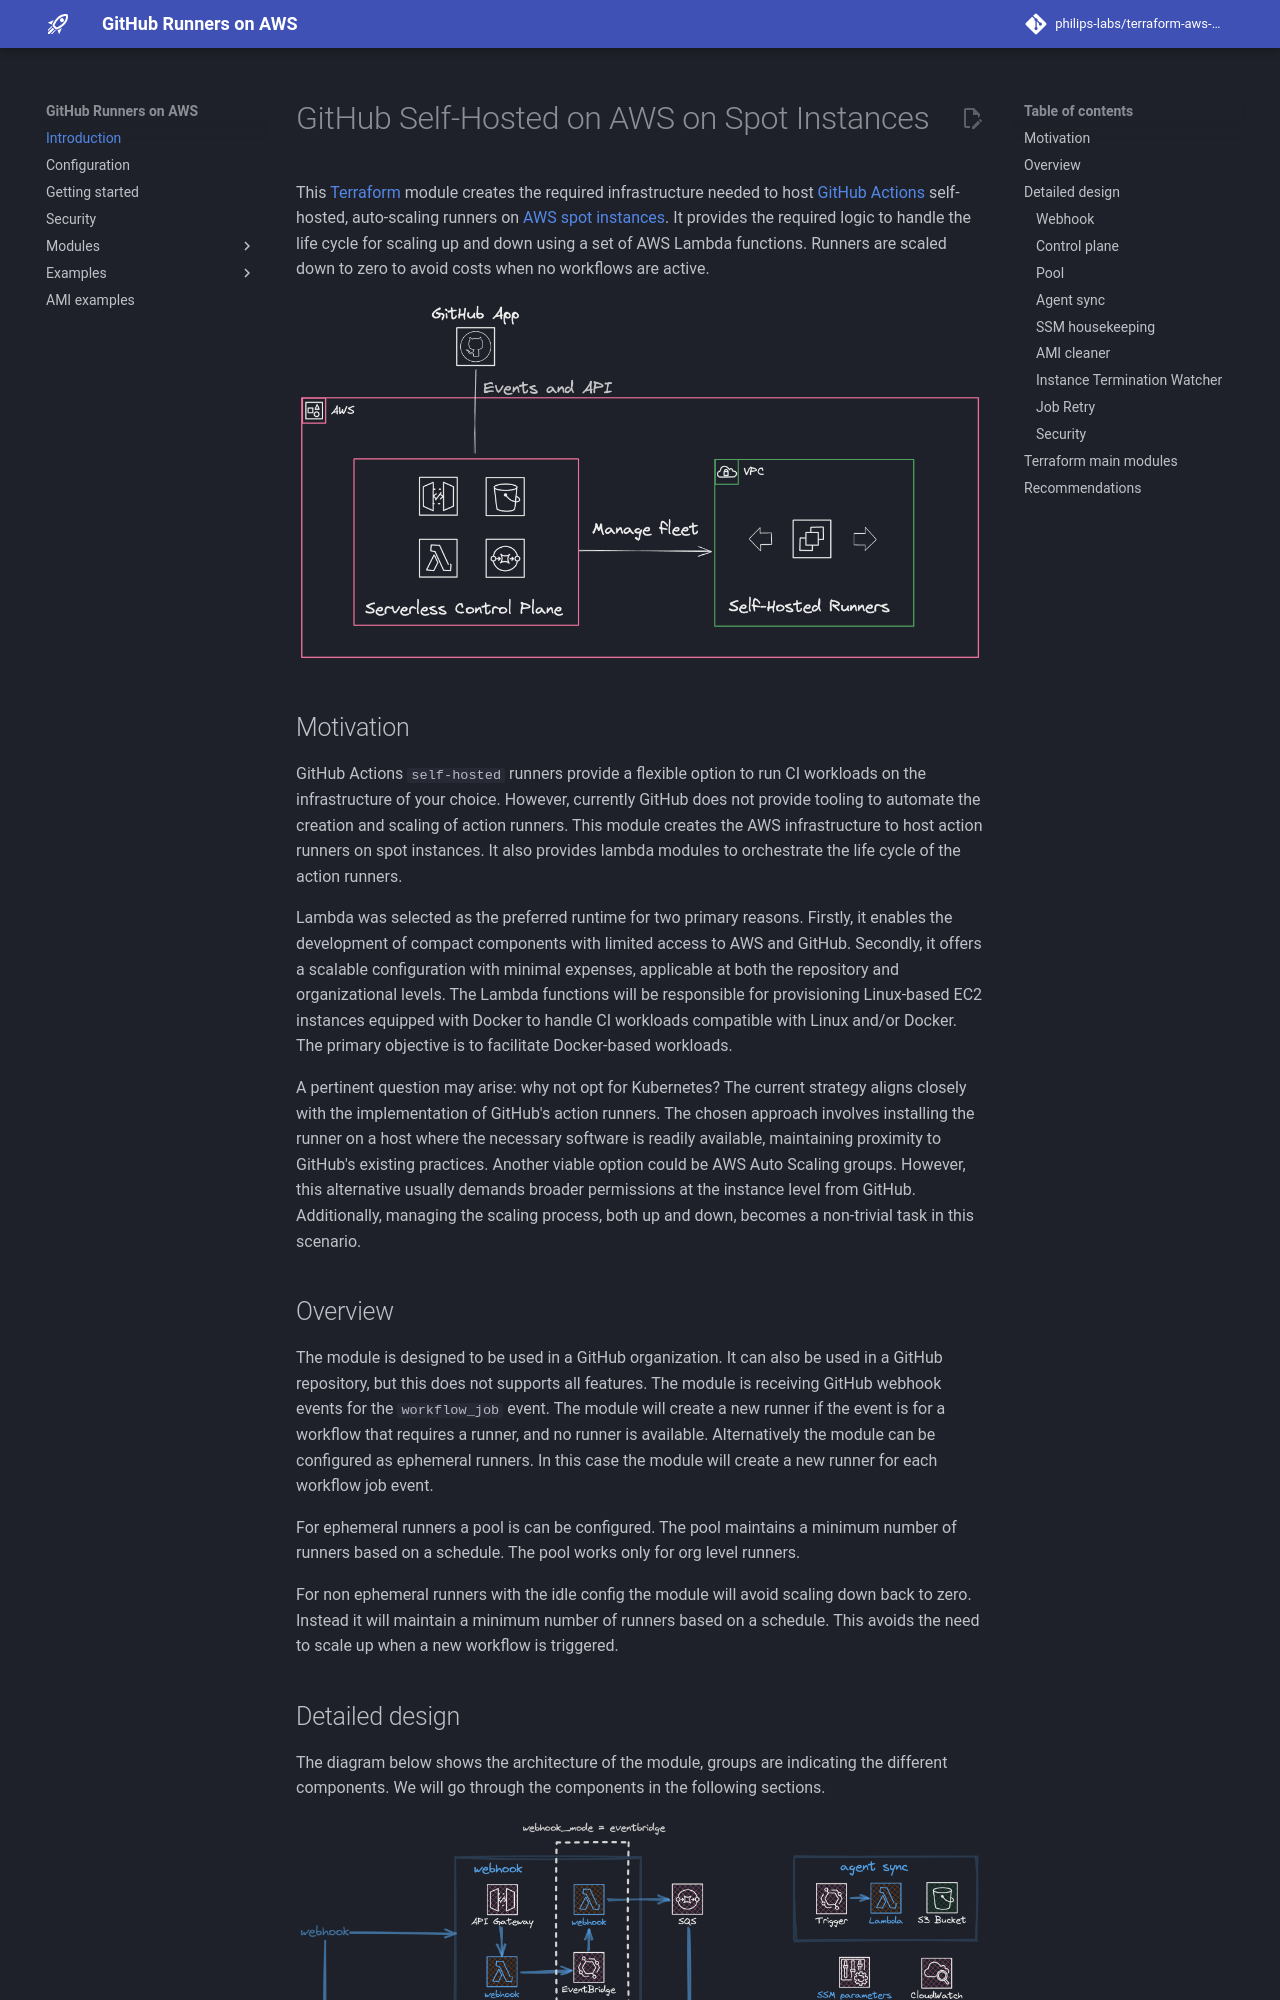

repository: Intelliflo/terraform-aws-github-runner · page: index.html · generator: mkdocs

# GitHub Self-Hosted on AWS on Spot Instances

This [Terraform](https://www.terraform.io/) module creates the required infrastructure needed to host [GitHub Actions](https://github.com/features/actions) self-hosted, auto-scaling runners on [AWS spot instances](https://aws.amazon.com/ec2/spot/). It provides the required logic to handle the life cycle for scaling up and down using a set of AWS Lambda functions. Runners are scaled down to zero to avoid costs when no workflows are active.

![Architecture](assets/runners.light.png#only-light)
![Architecture](assets/runners.dark.png#only-dark)

## Motivation

GitHub Actions `self-hosted` runners provide a flexible option to run CI workloads on the infrastructure of your choice. However, currently GitHub does not provide tooling to automate the creation and scaling of action runners. This module creates the AWS infrastructure to host action runners on spot instances. It also provides lambda modules to orchestrate the life cycle of the action runners.

Lambda was selected as the preferred runtime for two primary reasons. Firstly, it enables the development of compact components with limited access to AWS and GitHub. Secondly, it offers a scalable configuration with minimal expenses, applicable at both the repository and organizational levels. The Lambda functions will be responsible for provisioning Linux-based EC2 instances equipped with Docker to handle CI workloads compatible with Linux and/or Docker. The primary objective is to facilitate Docker-based workloads.

A pertinent question may arise: why not opt for Kubernetes? The current strategy aligns closely with the implementation of GitHub's action runners. The chosen approach involves installing the runner on a host where the necessary software is readily available, maintaining proximity to GitHub's existing practices. Another viable option could be AWS Auto Scaling groups. However, this alternative usually demands broader permissions at the instance level from GitHub. Additionally, managing the scaling process, both up and down, becomes a non-trivial task in this scenario.

## Overview

The module is designed to be used in a GitHub organization. It can also be used in a GitHub repository, but this does not supports all features. The module is receiving GitHub webhook events for the `workflow_job` event. The module will create a new runner if the event is for a workflow that requires a runner, and no runner is available. Alternatively the module can be configured as ephemeral runners. In this case the module will create a new runner for each workflow job event.

For ephemeral runners a pool is can be configured. The pool maintains a minimum number of runners based on a schedule. The pool works only for org level runners.

For non ephemeral runners with the idle config the module will avoid scaling down back to zero. Instead it will maintain a minimum number of runners based on a schedule. This avoids the need to scale up when a new workflow is triggered.


## Detailed design

The diagram below shows the architecture of the module, groups are indicating the different components. We will go through the components in the following sections.

![Architecture](assets/aws-architecture.light.png#only-light)
![Architecture](assets/aws-architecture.dark.png#only-dark)
